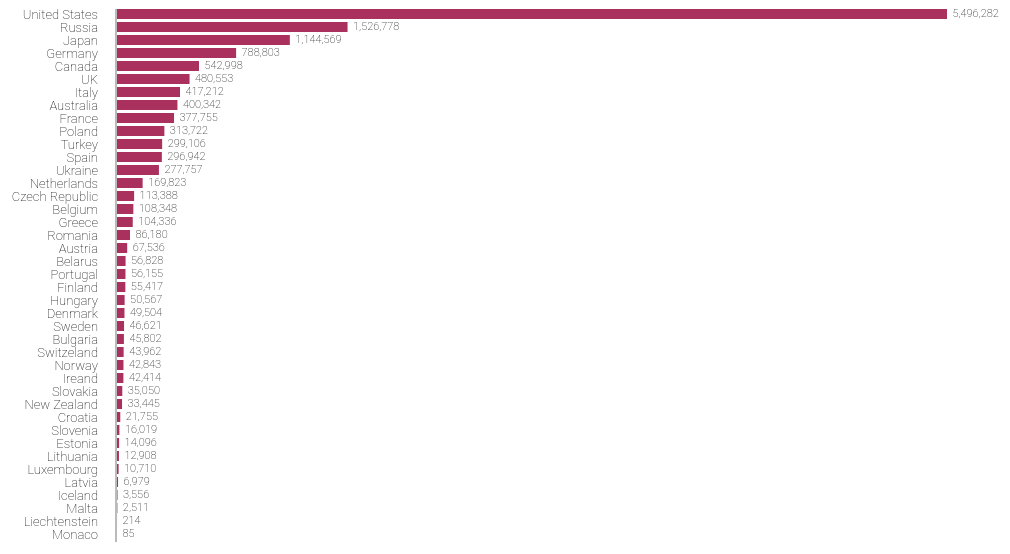
D3 v3 page, settled after 480 driven frames (8 s of simulated time); the page loaded 1 data file(s).



    var margin = {top: 30, right: 20, bottom: 40, left: 40},
    width = Math.min(window.innerWidth, 1000) - margin.left - margin.right,
    height = 900 - margin.top - margin.bottom;

    //formatter
    var formatValue = d3.format("0,000");

    //bar attributes
    var barHeight = 10, barGap = 13;

    //translating the graph
    var translate = 110;

    //load csv
    d3.csv("CO2-Emissions.csv", function(error, data){
        if (error) throw error;

        //iterate throught data to convert strings to numbers
        data.forEach(function(d){
            d.value = +d.value;
        });

        //create the color scale
        var xScale = d3.scale.linear()
        .range([0, width- translate])
        .domain(d3.extent(data, function(d){return d.value;}));

        //create the container
        var svg = d3.select("#graph").append("svg")
        .attr("width", width +translate)
        .attr("height", height);

        //select bars
        var bar = svg.append("g").attr("class", "bars").selectAll(".bar")
        .data(data);

        //create bar elements
        bar.enter()
        .append("rect")
        .attr("width", 0)
        .attr("height", barHeight)
        .attr("x", 0)
        .attr("y", function(d, i){
            return i * barGap;
        })
        .attr("fill", "rgb(170, 49, 93)")
        .attr("class", "bar")
        .append("title")
        .html(function(d){
            return d.country + ": "+d.value;
        });

        //update values
        bar.transition().duration(1000)
        .attr("width", function(d){
            return xScale(d.value) ;
        });
        d3.selectAll(".bars").attr("transform", "translate(" + translate + ",0)");

        //select text bar values
        var values = svg.append("g").attr("class", "values").selectAll(".value")
        .data(data);

        //create text elements
        values.enter()
        .append("text")
        .attr("class", "value")
        .attr("x", 0)
        .attr("dy", ".75em")
        .attr("dx", ".5em")
        .attr("y", function(d, i){
            return i * barGap;
        })
        .text(function(d){
            return addComas(d.value);
        });

        //update actual position
        values
        .transition()
        .duration(1000)
        .attr("x", function(d){
            return xScale(d.value) ;
        });
        d3.selectAll(".values").attr("transform", "translate(" + translate + ",0)");

        //create countries texts
        var countries = svg.append("g").attr("class", "countries").selectAll(".country")
        .data(data)
        .enter()
        .append("text")
        .attr("class", "country")
        .attr("x", 0)
        .attr("dy", ".75em")
        .attr("dx", "7em")
        .attr("y", function(d, i){
            return i * barGap;
        })
        .attr("text-anchor", "end")
        .text(function(d){
            return d.country;
        });

        //create the line between countries and bars
        var line = svg.append("line")
        .attr("x1", -1)
        .attr("x2", -1)
        .attr("y1", 0)
        .attr("y2", data.length * barGap)
        .attr("stroke", "#777")
        .attr("stroke-width", 1)
        .attr("transform", "translate(" + translate + ",0)");

    });

    //function to add a coma to values
    function addComas(n) {
        return formatValue(n).replace('.', ',').replace('.', ',');
    }

    

### data: CO2-Emissions.csv
country, value
United States, 5496282
Russia, 1526778
Japan, 1144569
Germany, 788803
Canada, 542998
UK, 480553
Italy, 417212
Australia, 400342
France, 377755
Poland, 313722
Turkey, 299106
Spain, 296942
Ukraine, 277757
Netherlands, 169823
Czech Republic, 113388
Belgium, 108348
Greece, 104336
Romania, 86180
Austria, 67536
Belarus, 56828
Portugal, 56155
Finland, 55417
Hungary, 50567
Denmark, 49504
Sweden, 46621
Bulgaria, 45802
Switzeland, 43962
Norway, 42843
Ireand, 42414
Slovakia, 35050
New Zealand, 33445
Croatia, 21755
Slovenia, 16019
Estonia, 14096
Lithuania, 12908
Luxembourg, 10710
Latvia, 6979
Iceland, 3556
Malta, 2511
Liechtenstein, 214
Monaco, 85